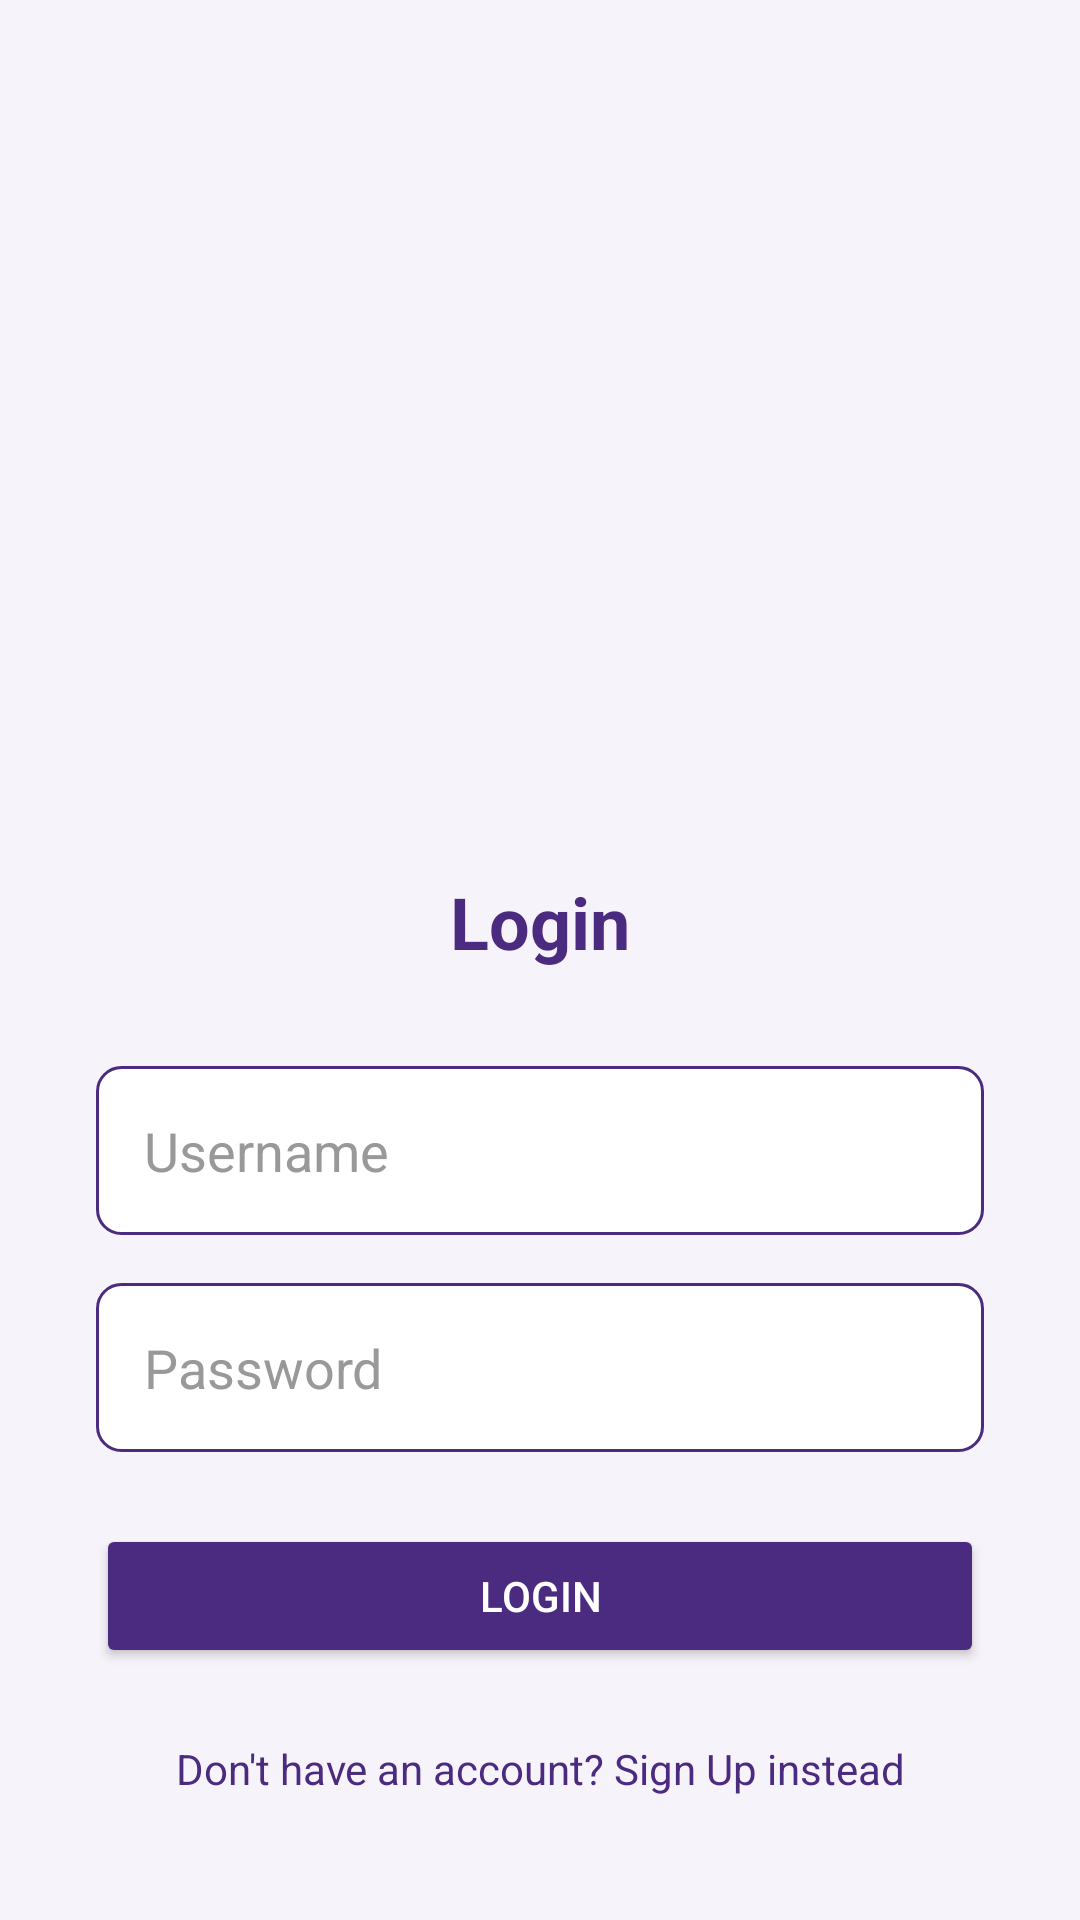

Here is an Android app screen rendered from its layout file. Give the layout XML and the strings, colors and styles it references.
<!-- AndroidManifest.xml: application theme Theme.ResQLink -->
<!-- res/layout/activity_login.xml -->
<?xml version="1.0" encoding="utf-8"?>
<LinearLayout xmlns:android="http://schemas.android.com/apk/res/android"
    android:layout_width="match_parent"
    android:layout_height="match_parent"
    android:orientation="vertical"
    android:background="#F7F3FA"
    android:padding="32dp"
    android:gravity="center">

    <ImageView
        android:layout_width="250dp"
        android:layout_height="250dp"
        android:src="@drawable/loginimg"/>
    <TextView
        android:text="Login"
        android:textSize="24sp"
        android:textStyle="bold"
        android:textColor="#4B2B7F"
        android:layout_marginBottom="32dp"
        android:gravity="center"
        android:layout_width="wrap_content"
        android:layout_height="wrap_content" />

    <EditText
        android:id="@+id/login_username"
        android:layout_width="match_parent"
        android:layout_height="wrap_content"
        android:hint="Username"
        android:background="@drawable/edittext_bg"
        android:padding="16dp"
        android:textColor="#000000"
        android:textColorHint="#999999"
        android:layout_marginBottom="16dp"/>

    <EditText
        android:id="@+id/login_password"
        android:layout_width="match_parent"
        android:layout_height="wrap_content"
        android:hint="Password"
        android:background="@drawable/edittext_bg"
        android:padding="16dp"
        android:inputType="textPassword"
        android:textColor="#000000"
        android:textColorHint="#999999"
        android:layout_marginBottom="24dp"/>

    <Button
        android:id="@+id/login_btn"
        android:layout_width="match_parent"
        android:layout_height="wrap_content"
        android:text="Login"
        android:backgroundTint="#4B2B7F"
        android:textColor="#FFFFFF" />

    <TextView
        android:id="@+id/go_to_signup"
        android:text="Don't have an account? Sign Up instead"
        android:layout_marginTop="24dp"
        android:textColor="#4B2B7F"
        android:gravity="center"
        android:layout_width="match_parent"
        android:layout_height="wrap_content" />
</LinearLayout>
<!-- resources referenced by this layout -->
<resources>
  <!-- drawable edittext_bg (drawable) -->
  <shape xmlns:android="http://schemas.android.com/apk/res/android" android:shape="rectangle">
      <solid android:color="#FFFFFF"/>
      <corners android:radius="8dp"/>
      <stroke android:color="#4B2B7F" android:width="1dp"/>
  </shape>
  <style name="Theme.ResQLink" parent="Base.Theme.ResQLink" />
  <style name="Base.Theme.ResQLink" parent="Theme.Material3.DayNight.NoActionBar">
          
          
      </style>
</resources>
